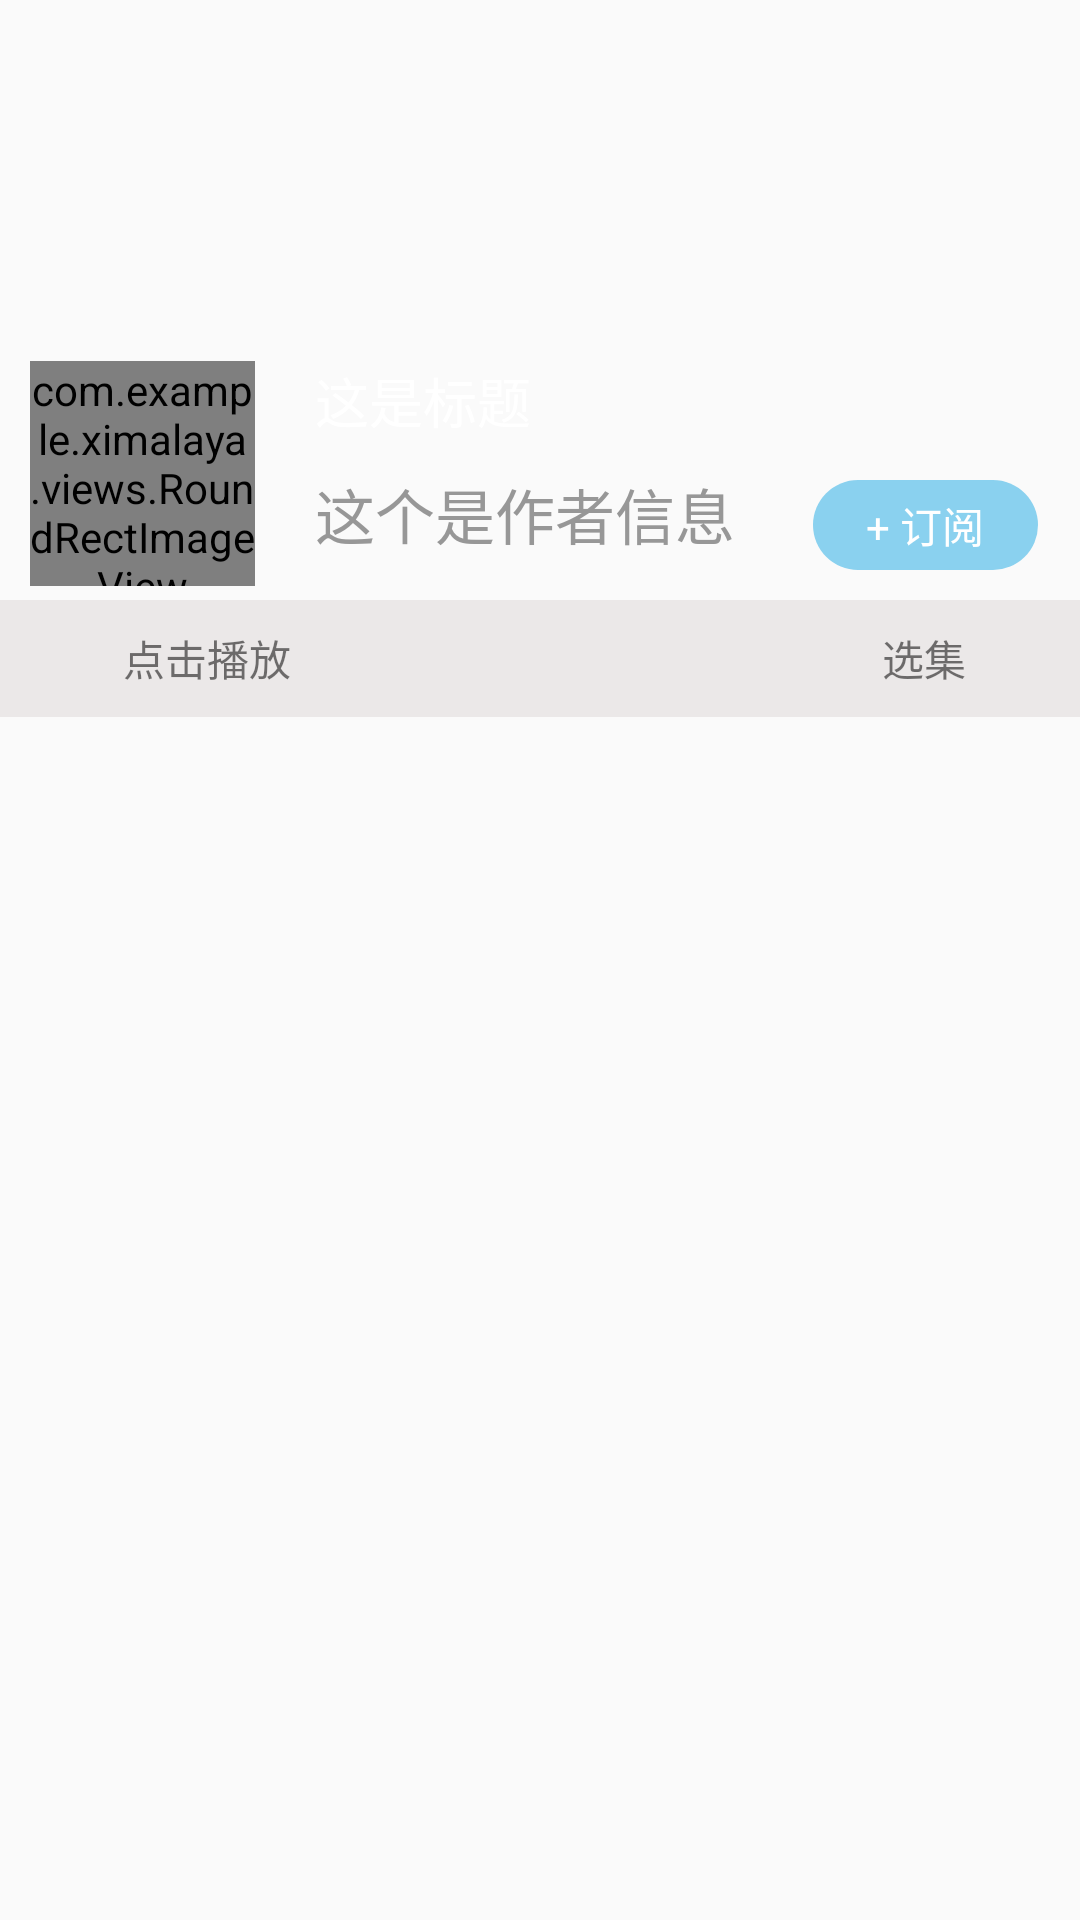

The Android layout XML behind this screen, and the referenced resources:
<!-- AndroidManifest.xml: application theme Theme.Ximalaya -->
<!-- res/layout/activity_detail.xml -->
<?xml version="1.0" encoding="utf-8"?>
<RelativeLayout xmlns:android="http://schemas.android.com/apk/res/android"
    android:layout_width="match_parent"
    android:layout_height="match_parent">

    <ImageView
        android:id="@+id/iv_large_bg"
        android:layout_width="match_parent"
        android:layout_height="150dp"
        android:scaleType="fitXY" />

    <RelativeLayout
        android:id="@+id/subscription_container"
        android:layout_width="match_parent"
        android:layout_height="50dp"
        android:layout_below="@+id/iv_large_bg">

        <TextView
            android:id="@+id/detail_sub_btn"
            android:layout_width="75dp"
            android:layout_height="30dp"
            android:layout_alignParentRight="true"
            android:layout_centerVertical="true"
            android:layout_marginRight="14dp"
            android:background="@drawable/shape_subscription_bg"
            android:gravity="center"
            android:text="@string/sub_tips_text"
            android:textColor="@color/white" />
    </RelativeLayout>

    <RelativeLayout
        android:id="@+id/player_control_container"
        android:layout_width="match_parent"
        android:layout_height="wrap_content"
        android:layout_below="@+id/subscription_container"
        android:background="#EBE8E8">

        <ImageView
            android:id="@+id/detail_play_control"
            android:layout_width="39dp"
            android:layout_height="39dp"
            android:layout_centerVertical="true"
            android:paddingLeft="10dp"
            android:paddingTop="10dp"
            android:paddingRight="5dp"
            android:paddingBottom="10dp"
            android:src="@drawable/selector_play_control_play" />

        <TextView
            android:id="@+id/play_control_tv"
            android:layout_width="match_parent"
            android:layout_height="wrap_content"
            android:layout_centerVertical="true"
            android:layout_marginLeft="2dp"
            android:layout_marginRight="140dp"
            android:layout_toRightOf="@id/detail_play_control"
            android:ellipsize="marquee"
            android:marqueeRepeatLimit="marquee_forever"
            android:singleLine="true"
            android:text="@string/click_play_tips_text"
            android:textSize="14sp" />

        <TextView
            android:layout_width="wrap_content"
            android:layout_height="wrap_content"
            android:layout_centerVertical="true"
            android:layout_marginRight="4dp"
            android:layout_toLeftOf="@id/detail_arrow"
            android:text="选集" />

        <ImageView
            android:id="@+id/detail_arrow"
            android:layout_width="16dp"
            android:layout_height="8dp"
            android:layout_alignParentRight="true"
            android:layout_centerVertical="true"
            android:layout_marginRight="18dp"
            android:src="@mipmap/arrow_icon" />
    </RelativeLayout>

    <com.example.ximalaya.views.RoundRectImageView
        android:id="@+id/viv_small_cover"
        android:layout_width="75dp"
        android:layout_height="75dp"
        android:layout_below="@+id/iv_large_bg"
        android:layout_marginLeft="10dp"
        android:layout_marginTop="-30dp"
        android:scaleType="fitXY" />

    <LinearLayout
        android:layout_width="wrap_content"
        android:layout_height="wrap_content"
        android:layout_below="@+id/iv_large_bg"
        android:layout_marginLeft="20dp"
        android:layout_marginTop="-30dp"
        android:layout_toRightOf="@+id/viv_small_cover"
        android:orientation="vertical">

        <TextView
            android:id="@+id/tv_album_title"
            android:layout_width="wrap_content"
            android:layout_height="wrap_content"
            android:text="这是标题"
            android:textColor="@color/white"
            android:textSize="18sp" />

        <TextView
            android:id="@+id/tv_album_author"
            android:layout_width="wrap_content"
            android:layout_height="wrap_content"
            android:layout_marginTop="10dp"
            android:text="这个是作者信息"
            android:textColor="@color/sub_text_title"
            android:textSize="20sp" />
    </LinearLayout>

    <FrameLayout
        android:id="@+id/detail_list_container"
        android:layout_width="match_parent"
        android:layout_height="match_parent"
        android:layout_below="@+id/player_control_container"/>


</RelativeLayout>
<!-- resources referenced by this layout -->
<resources>
  <color name="sub_text_title">#979797</color>
  <color name="white">#FFFFFFFF</color>
  <!-- drawable shape_subscription_bg (drawable) -->
  <?xml version="1.0" encoding="utf-8"?>
  <shape xmlns:android="http://schemas.android.com/apk/res/android">
  
      <size android:width="75dp"
          android:height="30dp"/>
  
      <solid android:color="#8AD1EF"/>
      <corners android:radius="15dp"/>
  </shape>
  <string name="click_play_tips_text">点击播放</string>
  <string name="sub_tips_text">+ 订阅</string>
  <style name="Theme.Ximalaya" parent="Theme.AppCompat.Light.NoActionBar">
          
          <item name="colorPrimary">@color/main_color</item>
          <item name="colorPrimaryVariant">@color/main_color</item>
          <item name="colorOnPrimary">@color/main_color</item>
          
          <item name="colorSecondary">@color/teal_200</item>
          <item name="colorSecondaryVariant">@color/teal_700</item>
          <item name="colorOnSecondary">@color/black</item>
          
          <item name="android:statusBarColor" tools:targetApi="l">?attr/colorPrimaryVariant</item>
          
      </style>
  <color name="main_color">#FA7254</color>
  <color name="teal_200">#FF03DAC5</color>
  <color name="teal_700">#FF018786</color>
  <color name="black">#FF000000</color>
</resources>
